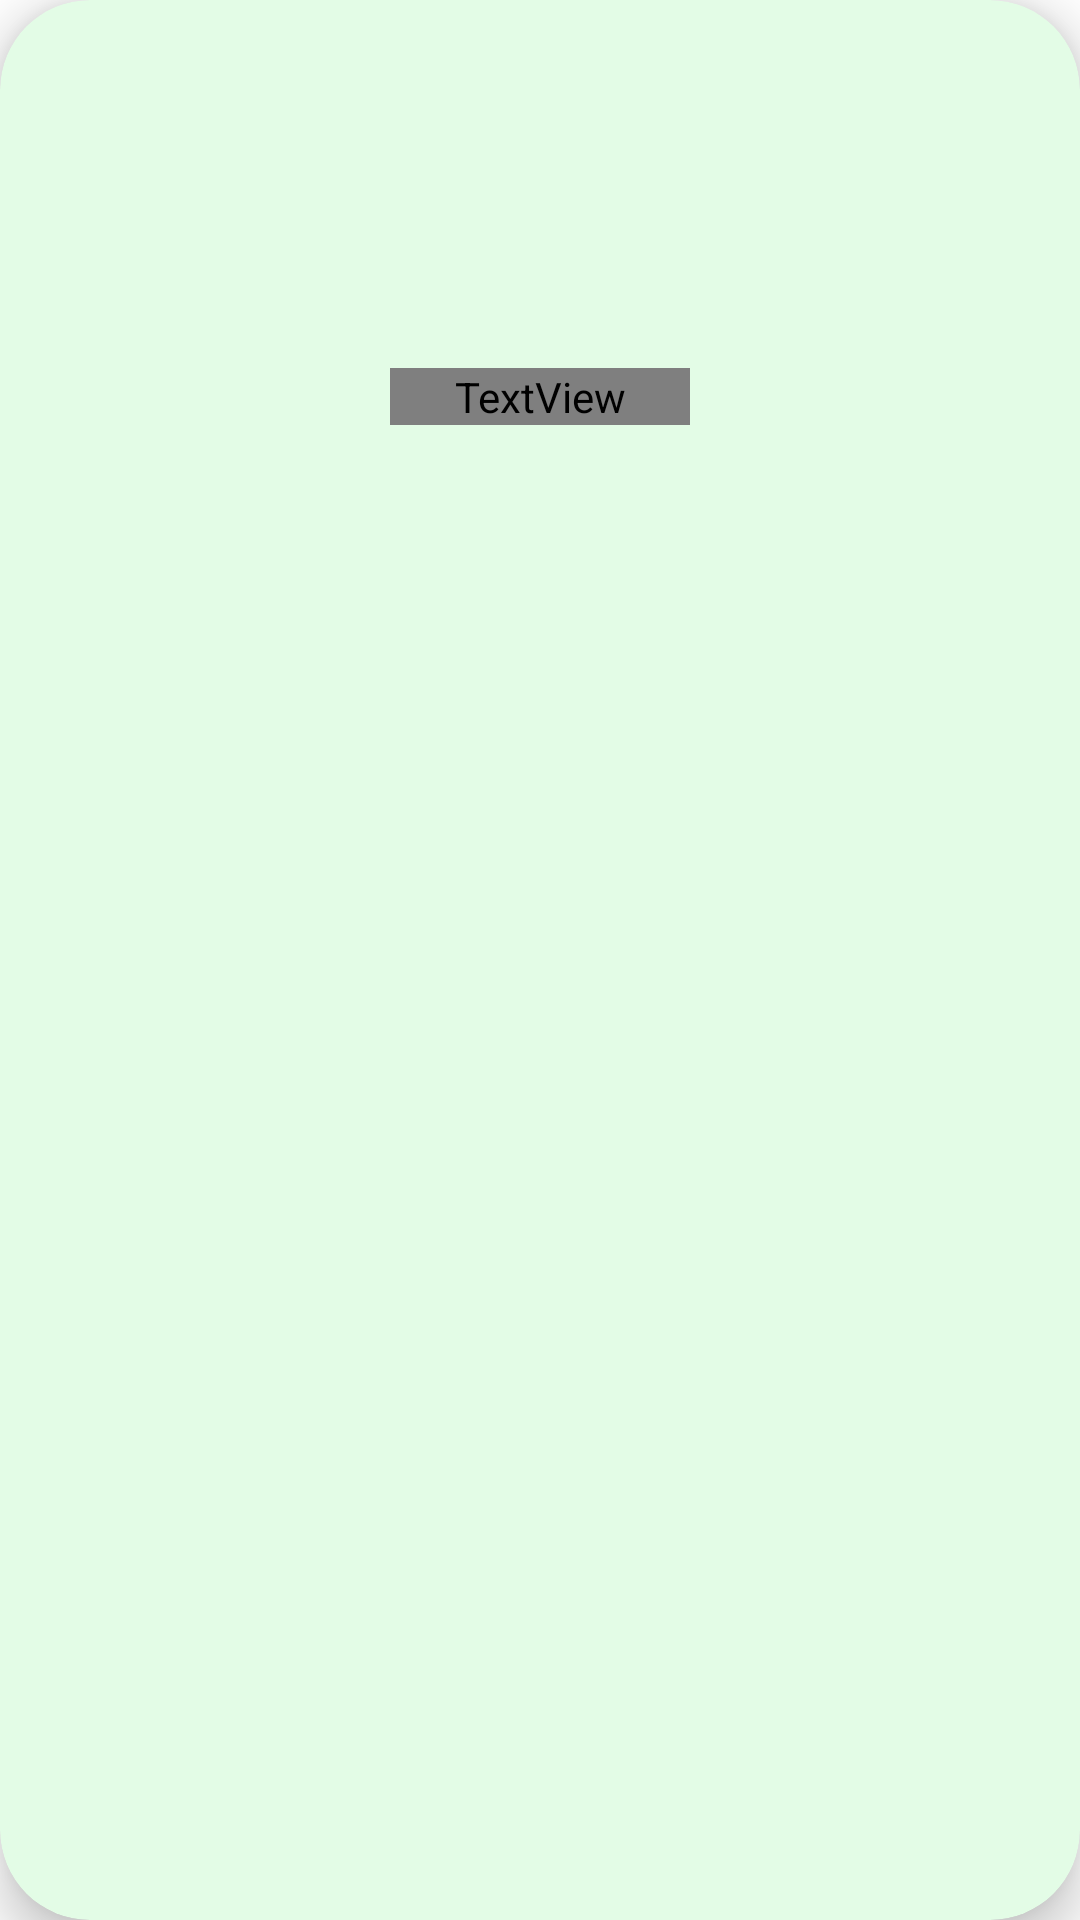

Produce the Android XML layout that renders to this screen, including the resource entries it uses.
<!-- AndroidManifest.xml: application theme Theme.Hardwarestoreapp -->
<!-- res/layout/category_card.xml -->
<?xml version="1.0" encoding="utf-8"?>
<layout xmlns:android="http://schemas.android.com/apk/res/android"
    xmlns:app="http://schemas.android.com/apk/res-auto">

    <com.google.android.material.card.MaterialCardView
        android:layout_width="wrap_content"
        android:layout_height="wrap_content"
        android:layout_margin="10dp"
        app:cardCornerRadius="30dp"
        app:cardElevation="10dp"
        app:cardBackgroundColor="@color/cardBackgroundCategory"
        app:cardPreventCornerOverlap="true">

        <androidx.constraintlayout.widget.ConstraintLayout
            android:id="@+id/cl_category_card"
            android:layout_width="match_parent"
            android:layout_height="170dp"
            android:shadowColor="@color/cardBackgroundCategory">

            <ImageView
                android:id="@+id/iv_category"
                android:layout_width="70dp"
                android:layout_height="70dp"
                android:layout_marginStart="32dp"
                android:layout_marginTop="24dp"
                android:layout_marginEnd="32dp"
                android:src="@drawable/ic_launcher_foreground"
                app:layout_constraintEnd_toEndOf="parent"
                app:layout_constraintStart_toStartOf="parent"
                app:layout_constraintTop_toTopOf="parent" />

            <TextView
                android:id="@+id/tv_category"
                android:layout_width="100dp"
                android:layout_height="wrap_content"

                android:gravity="center"
                android:text="Name"
                android:fontFamily="@font/ubuntu_medium"
                android:textColor="@color/black"
                android:textSize="18sp"
                app:layout_constraintBottom_toBottomOf="parent"
                app:layout_constraintEnd_toEndOf="@+id/iv_category"
                app:layout_constraintStart_toStartOf="@+id/iv_category"
                app:layout_constraintTop_toBottomOf="@+id/iv_category" />


        </androidx.constraintlayout.widget.ConstraintLayout>

    </com.google.android.material.card.MaterialCardView>


</layout>
<!-- resources referenced by this layout -->
<resources>
  <color name="black">#FF000000</color>
  <color name="cardBackgroundCategory">#E3FCE6</color>
  <!-- drawable ic_launcher_foreground: png bitmap (mipmap-hdpi, 3756 bytes) -->
  <style name="Theme.Hardwarestoreapp" parent="Theme.MaterialComponents.DayNight.NoActionBar">
          
          <item name="colorPrimary">@color/purple_500</item>
          <item name="colorPrimaryVariant">@color/purple_700</item>
          <item name="colorOnPrimary">@color/white</item>
          
          <item name="colorSecondary">@color/teal_200</item>
          <item name="colorSecondaryVariant">@color/teal_700</item>
          <item name="colorOnSecondary">@color/black</item>
          
          <item name="android:statusBarColor">?attr/colorPrimaryVariant</item>
          
      </style>
  <color name="purple_500">#00a650</color>
  <color name="purple_700">#00a650</color>
  <color name="white">#FFFFFFFF</color>
  <color name="teal_200">#FF03DAC5</color>
  <color name="teal_700">#FF018786</color>
</resources>
